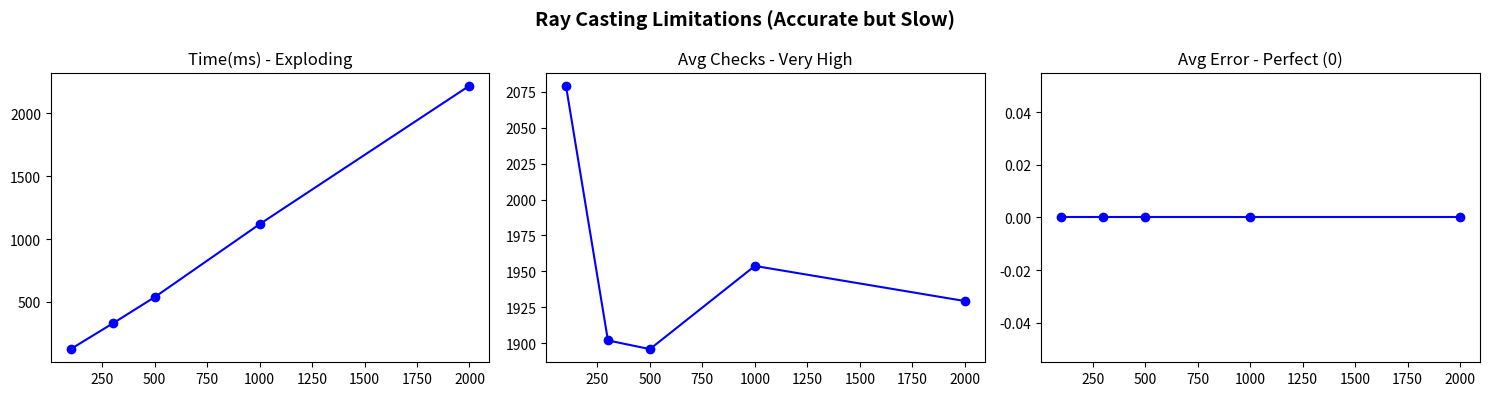

Source code (Python):
import math
import time
import random
import pandas as pd
import matplotlib.pyplot as plt

GRID_SIZE, VOXEL, MAX_DEPTH = 20, 10, 500
SCANNER_POS = (50, 50, 50)
TARGET_OBJ = {"x": 120, "y": 100, "z": 90, "r": 35}

def is_outside(ix, iy, iz):
    return (ix < 0 or ix >= GRID_SIZE or iy < 0 or iy >= GRID_SIZE or iz < 0 or iz >= GRID_SIZE)

def is_hit(x, y, z):
    return (x - TARGET_OBJ["x"])**2 + (y - TARGET_OBJ["y"])**2 + (z - TARGET_OBJ["z"])**2 <= TARGET_OBJ["r"]**2

def scan_ray_casting(px, py, pz, direction):
    dx, dy, dz = direction
    distance, checks = 0, 0
    while distance < MAX_DEPTH:
        checks += 1
        x, y, z = px + dx * distance, py + dy * distance, pz + dz * distance
        ix, iy, iz = int(x // VOXEL), int(y // VOXEL), int(z // VOXEL)
        if is_outside(ix, iy, iz): return MAX_DEPTH, checks
        if is_hit(x, y, z): return distance, checks
        distance += 0.05
    return MAX_DEPTH, checks

if __name__ == "__main__":
    print("[1] Ray Casting 단독 실험 시작...")
    random.seed(42)
    ray_counts = [100, 300, 500, 1000, 2000]
    results = []

    for count in ray_counts:
        directions = [(math.sin(p)*math.cos(t), math.sin(p)*math.sin(t), math.cos(p)) 
                      for t, p in [(random.uniform(0, 2*math.pi), random.uniform(0, math.pi)) for _ in range(count)]]
        
        start = time.perf_counter()
        tot_checks, tot_err = 0, 0
        
        for d in directions:
            dist, checks = scan_ray_casting(SCANNER_POS[0], SCANNER_POS[1], SCANNER_POS[2], d)
            tot_checks += checks
            # Ray Casting 자체가 참값이므로 오차는 0
            
        results.append({
            "Ray Count": count,
            "Time(ms)": (time.perf_counter() - start) * 1000,
            "Avg Checks": tot_checks / count,
            "Avg Error": 0.0
        })

    df = pd.DataFrame(results)
    df.to_csv("1_ray_casting_results.csv", index=False, encoding="utf-8-sig")

    fig, axes = plt.subplots(1, 3, figsize=(15, 4))
    fig.suptitle("Ray Casting Limitations (Accurate but Slow)", fontsize=14, fontweight='bold')
    
    axes[0].plot(df["Ray Count"], df["Time(ms)"], marker='o', color='blue')
    axes[0].set_title("Time(ms) - Exploding")
    
    axes[1].plot(df["Ray Count"], df["Avg Checks"], marker='o', color='blue')
    axes[1].set_title("Avg Checks - Very High")
    
    axes[2].plot(df["Ray Count"], df["Avg Error"], marker='o', color='blue')
    axes[2].set_title("Avg Error - Perfect (0)")

    plt.tight_layout()
    plt.savefig("1_ray_casting_graph.png", dpi=300)
    print("완료! 결과 저장됨: 1_ray_casting_results.csv, 1_ray_casting_graph.png")
